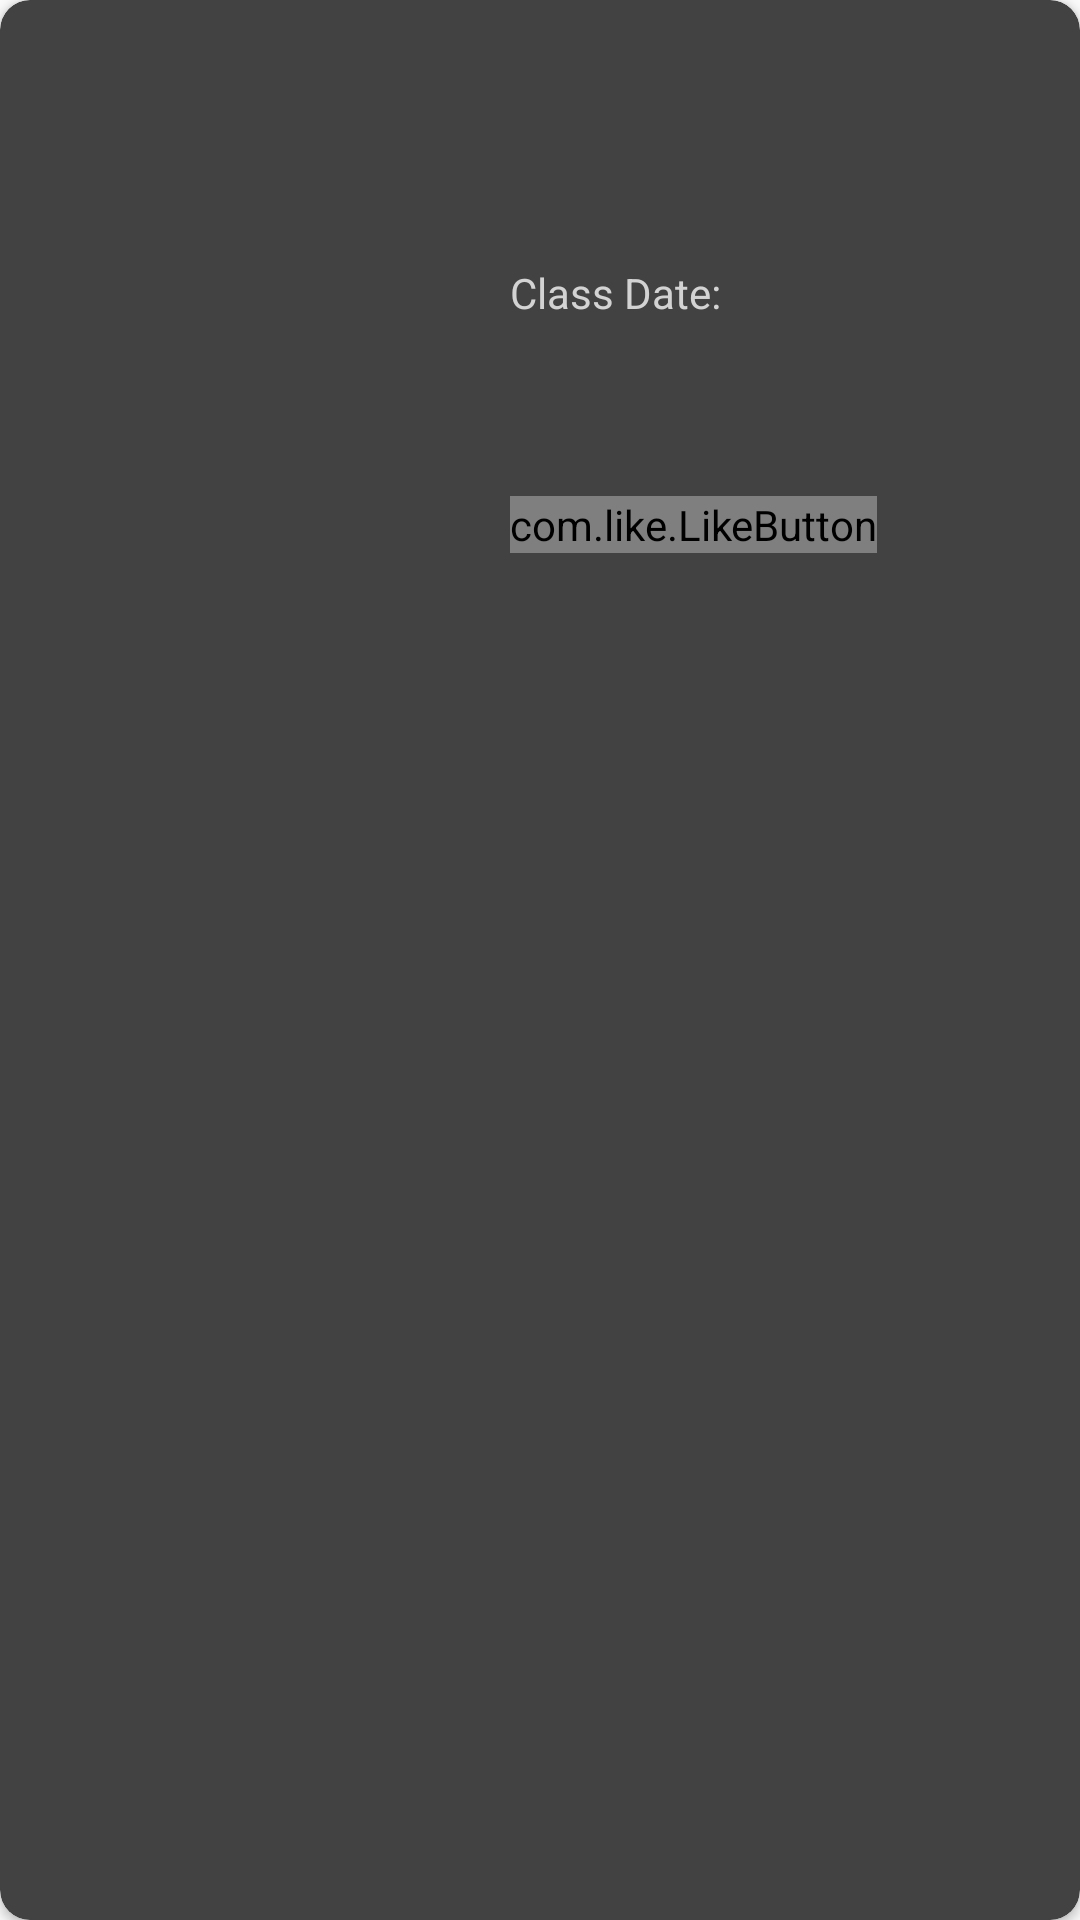

Produce the Android XML layout that renders to this screen, including the resource entries it uses.
<!-- AndroidManifest.xml: application theme AppTheme -->
<!-- res/layout/recycler_view_item.xml -->
<?xml version="1.0" encoding="utf-8"?>
<androidx.cardview.widget.CardView
        android:paddingLeft="10dp"
        app:cardElevation="@dimen/cardview_default_radius"
        app:cardBackgroundColor="@color/cardview_dark_background"
        app:cardCornerRadius="10dp"
        android:layout_marginTop="5dp"
        xmlns:android="http://schemas.android.com/apk/res/android"
        android:layout_width="match_parent"
        android:layout_height="200dp" xmlns:app="http://schemas.android.com/apk/res-auto">

    <LinearLayout
            android:orientation="horizontal"
            android:layout_width="match_parent" android:layout_height="match_parent">
        <ImageView
                android:paddingLeft="5dp"
                android:id="@+id/imageView_note"
                android:layout_width="150dp" android:layout_height="200dp"/>
        <LinearLayout
                android:paddingStart="15dp"
                android:layout_marginTop="5dp"
                android:layout_marginLeft="5dp"
                android:orientation="vertical"
                android:layout_width="match_parent" android:layout_height="match_parent">
            <TextView
                    android:textColor="@color/colorThemeGreen"
                    android:id="@+id/textView_postOwner"
                    android:layout_width="match_parent" android:layout_height="40dp"/>
            <TextView
                    android:textColor="@color/colorAccent"
                    android:id="@+id/textView_className"
                    android:layout_width="match_parent" android:layout_height="35dp"/>
            <LinearLayout
                    android:orientation="horizontal"
                    android:layout_width="match_parent" android:layout_height="35dp">
                <TextView
                        android:gravity="center_vertical"
                        android:textColor="#D3D3D3"
                        android:id="@+id/textView_classDate_description"
                        android:text="Class Date:"
                        android:layout_width="110dp" android:layout_height="35dp"/>
                <TextView
                        android:textColor="#D3D3D3"
                        android:id="@+id/textView_classDate"
                        android:layout_width="match_parent" android:layout_height="35dp"/>
            </LinearLayout>
            <TextView
                    android:textColor="#D3D3D3"
                    android:id="@+id/textView_updateDate"
                    android:layout_width="match_parent" android:layout_height="35dp"/>
            <LinearLayout android:orientation="horizontal" android:layout_width="match_parent" android:layout_height="50dp">
                <com.like.LikeButton
                        android:layout_gravity="center_vertical"
                        android:id="@+id/button_like"
                        app:like_drawable="@drawable/thumb_on"
                        app:unlike_drawable="@drawable/thumb_off"
                        app:circle_end_color="@android:color/holo_blue_dark"
                        app:circle_start_color="@android:color/holo_blue_bright"
                        app:dots_primary_color="@android:color/holo_blue_light"
                        app:dots_secondary_color="@android:color/holo_blue_dark"
                        app:icon_size="15dp"
                        android:layout_width="wrap_content"
                        android:layout_height="wrap_content"
                />
                <TextView android:gravity="center_vertical" android:paddingStart="15dp" android:id="@+id/textView_likes_amount"
                          android:textSize="8pt"
                          android:textColor="#D3D3D3"
                          android:textStyle="bold"
                          android:layout_width="wrap_content"
                          android:layout_height="45dp"/>
            </LinearLayout>
        </LinearLayout>
    </LinearLayout>

</androidx.cardview.widget.CardView>
<!-- resources referenced by this layout -->
<resources>
  <color name="colorAccent">#BB86FC</color>
  <color name="colorThemeGreen">#03DAC5</color>
  <style name="AppTheme" parent="Theme.MaterialComponents.Light.DarkActionBar.Bridge">
          
          <item name="colorPrimary">@color/colorPrimary</item>
          <item name="colorPrimaryDark">@color/colorPrimaryDark</item>
          <item name="colorAccent">@color/colorAccent</item>
      </style>
  <color name="colorPrimary">#121212</color>
  <color name="colorPrimaryDark">#000000</color>
</resources>
